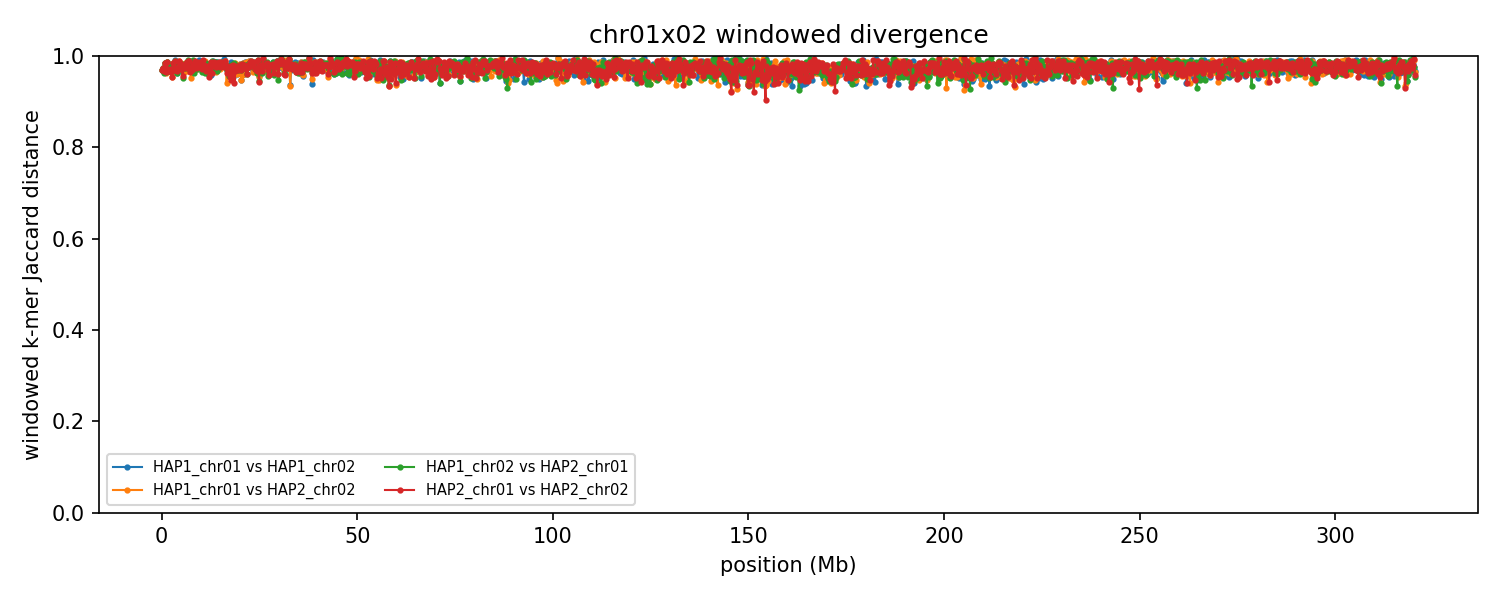

The file beside this chart, header and first rows:
group	win_start	win_end	unit_a	unit_b	hap_a	hap_b	chrom_a	chrom_b	kmers_a	kmers_b	shared	union	jaccard_distance
chr01x02	1	250000	HAP1_chr01	HAP1_chr02	HAP1	HAP1	1	2	226620	215067	13422	428265	0.9687
chr01x02	1	250000	HAP1_chr01	HAP2_chr02	HAP1	HAP2	1	2	226620	215067	13422	428265	0.9687
chr01x02	1	250000	HAP1_chr02	HAP2_chr01	HAP1	HAP2	2	1	215067	226705	12987	428785	0.9697
chr01x02	1	250000	HAP2_chr01	HAP2_chr02	HAP2	HAP2	1	2	226705	215067	12987	428785	0.9697
chr01x02	250001	500000	HAP1_chr01	HAP1_chr02	HAP1	HAP1	1	2	225554	198092	10890	412756	0.9736
chr01x02	250001	500000	HAP1_chr01	HAP2_chr02	HAP1	HAP2	1	2	225554	198092	10890	412756	0.9736
chr01x02	250001	500000	HAP1_chr02	HAP2_chr01	HAP1	HAP2	2	1	198092	225252	11116	412228	0.973
chr01x02	250001	500000	HAP2_chr01	HAP2_chr02	HAP2	HAP2	1	2	225252	198092	11116	412228	0.973
chr01x02	500001	750000	HAP1_chr01	HAP1_chr02	HAP1	HAP1	1	2	222857	217569	15327	425099	0.9639
chr01x02	500001	750000	HAP1_chr01	HAP2_chr02	HAP1	HAP2	1	2	222857	223187	14284	431760	0.9669
chr01x02	500001	750000	HAP1_chr02	HAP2_chr01	HAP1	HAP2	2	1	217569	221412	15341	423640	0.9638
chr01x02	500001	750000	HAP2_chr01	HAP2_chr02	HAP2	HAP2	1	2	221412	223187	14299	430300	0.9668
chr01x02	750001	1000000	HAP1_chr01	HAP1_chr02	HAP1	HAP1	1	2	223828	226911	6447	444292	0.9855
chr01x02	750001	1000000	HAP1_chr01	HAP2_chr02	HAP1	HAP2	1	2	223828	228935	6488	446275	0.9855
chr01x02	750001	1000000	HAP1_chr02	HAP2_chr01	HAP1	HAP2	2	1	226911	223663	6427	444147	0.9855
chr01x02	750001	1000000	HAP2_chr01	HAP2_chr02	HAP2	HAP2	1	2	223663	228935	6556	446042	0.9853
chr01x02	1000001	1250000	HAP1_chr01	HAP1_chr02	HAP1	HAP1	1	2	206060	222812	14656	414216	0.9646
chr01x02	1000001	1250000	HAP1_chr01	HAP2_chr02	HAP1	HAP2	1	2	206060	215586	14785	406861	0.9637
chr01x02	1000001	1250000	HAP1_chr02	HAP2_chr01	HAP1	HAP2	2	1	222812	207439	14492	415759	0.9651
chr01x02	1000001	1250000	HAP2_chr01	HAP2_chr02	HAP2	HAP2	1	2	207439	215586	14624	408401	0.9642
chr01x02	1250001	1500000	HAP1_chr01	HAP1_chr02	HAP1	HAP1	1	2	220829	221734	5969	436594	0.9863
chr01x02	1250001	1500000	HAP1_chr01	HAP2_chr02	HAP1	HAP2	1	2	220829	230552	5687	445694	0.9872
chr01x02	1250001	1500000	HAP1_chr02	HAP2_chr01	HAP1	HAP2	2	1	221734	221711	5657	437788	0.9871
chr01x02	1250001	1500000	HAP2_chr01	HAP2_chr02	HAP2	HAP2	1	2	221711	230552	5409	446854	0.9879
chr01x02	1500001	1750000	HAP1_chr01	HAP1_chr02	HAP1	HAP1	1	2	220464	218968	13181	426251	0.9691
chr01x02	1500001	1750000	HAP1_chr01	HAP2_chr02	HAP1	HAP2	1	2	220464	214491	12405	422550	0.9706
chr01x02	1500001	1750000	HAP1_chr02	HAP2_chr01	HAP1	HAP2	2	1	218968	220343	13697	425614	0.9678
chr01x02	1500001	1750000	HAP2_chr01	HAP2_chr02	HAP2	HAP2	1	2	220343	214491	12924	421910	0.9694
chr01x02	1750001	2000000	HAP1_chr01	HAP1_chr02	HAP1	HAP1	1	2	216326	211213	13554	413985	0.9673
chr01x02	1750001	2000000	HAP1_chr01	HAP2_chr02	HAP1	HAP2	1	2	216326	213365	13997	415694	0.9663
chr01x02	1750001	2000000	HAP1_chr02	HAP2_chr01	HAP1	HAP2	2	1	211213	218230	12695	416748	0.9695
chr01x02	1750001	2000000	HAP2_chr01	HAP2_chr02	HAP2	HAP2	1	2	218230	213365	13140	418455	0.9686
chr01x02	2000001	2250000	HAP1_chr01	HAP1_chr02	HAP1	HAP1	1	2	216605	215709	9307	423007	0.978
chr01x02	2000001	2250000	HAP1_chr01	HAP2_chr02	HAP1	HAP2	1	2	216605	214241	11383	419463	0.9729
chr01x02	2000001	2250000	HAP1_chr02	HAP2_chr01	HAP1	HAP2	2	1	215709	213105	9308	419506	0.9778
chr01x02	2000001	2250000	HAP2_chr01	HAP2_chr02	HAP2	HAP2	1	2	213105	214241	11412	415934	0.9726
chr01x02	2250001	2500000	HAP1_chr01	HAP1_chr02	HAP1	HAP1	1	2	216673	202266	8581	410358	0.9791
chr01x02	2250001	2500000	HAP1_chr01	HAP2_chr02	HAP1	HAP2	1	2	216673	211391	14157	413907	0.9658
chr01x02	2250001	2500000	HAP1_chr02	HAP2_chr01	HAP1	HAP2	2	1	202266	216896	8566	410596	0.9791
chr01x02	2250001	2500000	HAP2_chr01	HAP2_chr02	HAP2	HAP2	1	2	216896	211391	14134	414153	0.9659
chr01x02	2500001	2750000	HAP1_chr01	HAP1_chr02	HAP1	HAP1	1	2	223511	226347	11969	437889	0.9727
chr01x02	2500001	2750000	HAP1_chr01	HAP2_chr02	HAP1	HAP2	1	2	223511	227564	20282	430793	0.9529
chr01x02	2500001	2750000	HAP1_chr02	HAP2_chr01	HAP1	HAP2	2	1	226347	223489	11798	438038	0.9731
chr01x02	2500001	2750000	HAP2_chr01	HAP2_chr02	HAP2	HAP2	1	2	223489	227564	20071	430982	0.9534
chr01x02	2750001	3000000	HAP1_chr01	HAP1_chr02	HAP1	HAP1	1	2	218364	227658	8141	437881	0.9814
chr01x02	2750001	3000000	HAP1_chr01	HAP2_chr02	HAP1	HAP2	1	2	218364	225183	6538	437009	0.985
chr01x02	2750001	3000000	HAP1_chr02	HAP2_chr01	HAP1	HAP2	2	1	227658	217460	8203	436915	0.9812
chr01x02	2750001	3000000	HAP2_chr01	HAP2_chr02	HAP2	HAP2	1	2	217460	225183	6672	435971	0.9847
chr01x02	3000001	3250000	HAP1_chr01	HAP1_chr02	HAP1	HAP1	1	2	220694	219365	13890	426169	0.9674
chr01x02	3000001	3250000	HAP1_chr01	HAP2_chr02	HAP1	HAP2	1	2	220694	222768	14393	429069	0.9665
chr01x02	3000001	3250000	HAP1_chr02	HAP2_chr01	HAP1	HAP2	2	1	219365	219783	12996	426152	0.9695
chr01x02	3000001	3250000	HAP2_chr01	HAP2_chr02	HAP2	HAP2	1	2	219783	222768	13391	429160	0.9688
chr01x02	3250001	3500000	HAP1_chr01	HAP1_chr02	HAP1	HAP1	1	2	224195	230520	4393	450322	0.9902
chr01x02	3250001	3500000	HAP1_chr01	HAP2_chr02	HAP1	HAP2	1	2	224195	227876	4515	447556	0.9899
chr01x02	3250001	3500000	HAP1_chr02	HAP2_chr01	HAP1	HAP2	2	1	230520	223572	4762	449330	0.9894
chr01x02	3250001	3500000	HAP2_chr01	HAP2_chr02	HAP2	HAP2	1	2	223572	227876	4707	446741	0.9895
chr01x02	3500001	3750000	HAP1_chr01	HAP1_chr02	HAP1	HAP1	1	2	219534	221991	7819	433706	0.982
chr01x02	3500001	3750000	HAP1_chr01	HAP2_chr02	HAP1	HAP2	1	2	219534	218890	13342	425082	0.9686
chr01x02	3500001	3750000	HAP1_chr02	HAP2_chr01	HAP1	HAP2	2	1	221991	219585	7727	433849	0.9822
chr01x02	3500001	3750000	HAP2_chr01	HAP2_chr02	HAP2	HAP2	1	2	219585	218890	13334	425141	0.9686
... 5,068 more rows
